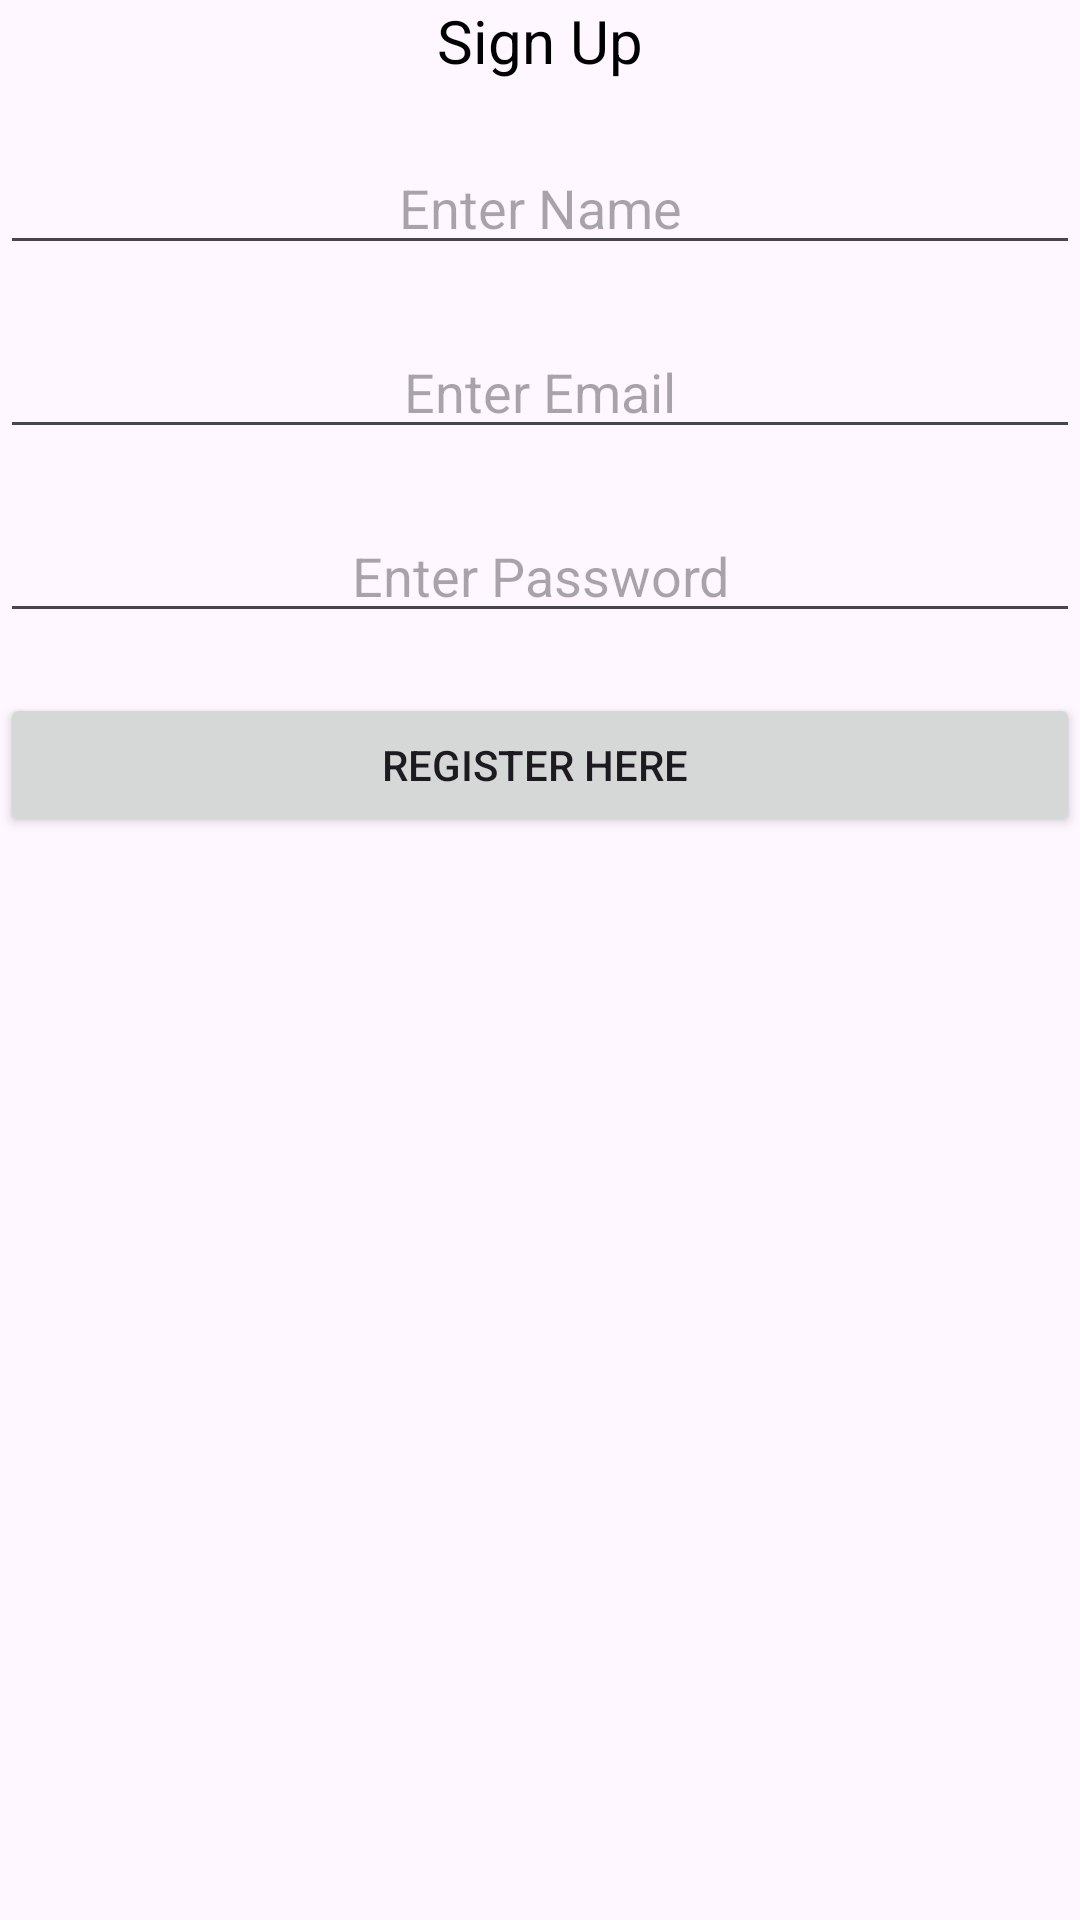

Android layout source for this screen:
<!-- AndroidManifest.xml: application theme Theme.DSML -->
<!-- res/layout/activity_register.xml -->
<?xml version="1.0" encoding="utf-8"?>
<RelativeLayout
        xmlns:android="http://schemas.android.com/apk/res/android"
        xmlns:tools="http://schemas.android.com/tools"
        xmlns:app="http://schemas.android.com/apk/res-auto"
        android:layout_width="match_parent"
        android:layout_height="match_parent"
        tools:context=".RegisterActivity">
    <TextView
            android:text="Sign Up"
            android:gravity="center"
            android:textSize="20dp"
            android:textColor="#000"
            android:layout_width="wrap_content"
            android:layout_height="wrap_content"
            android:layout_alignParentTop="true"
            android:layout_centerHorizontal="true"
            android:id="@+id/textView" />
    <EditText
            android:layout_width="fill_parent"
            android:layout_height="wrap_content"
            android:inputType="textEmailAddress"
            android:hint="Enter Name"
            android:textColor="#000"
            android:ems="10"
            android:layout_below="@+id/textView"
            android:layout_centerHorizontal="true"
            android:layout_marginTop="20dp"
            android:id="@+id/editName"
            android:gravity="center"/>
    <EditText
            android:layout_width="fill_parent"
            android:layout_height="wrap_content"
            android:inputType="textEmailAddress"
            android:hint="Enter Email"
            android:textColor="#000"
            android:ems="10"
            android:layout_below="@+id/editName"
            android:layout_centerHorizontal="true"
            android:layout_marginTop="20dp"
            android:id="@+id/editEmail"
            android:gravity="center"/>
    <EditText
            android:layout_width="fill_parent"
            android:layout_height="wrap_content"
            android:inputType="textPassword"
            android:hint="Enter Password"
            android:textColor="#000"
            android:ems="10"
            android:layout_below="@+id/editEmail"
            android:layout_centerHorizontal="true"
            android:layout_marginTop="20dp"
            android:id="@+id/editPassword"
            android:gravity="center"/>
    <Button
            android:layout_width="fill_parent"
            android:layout_height="wrap_content"
            android:id="@+id/buttonRegister"
            android:layout_below="@+id/editPassword"
            android:layout_marginTop="20dp"
            android:text="Register Here "/>

</RelativeLayout>
<!-- resources referenced by this layout -->
<resources>
  <style name="Theme.DSML" parent="Base.Theme.DSML" />
  <style name="Base.Theme.DSML" parent="Theme.Material3.DayNight.NoActionBar">
          
          
      </style>
</resources>
